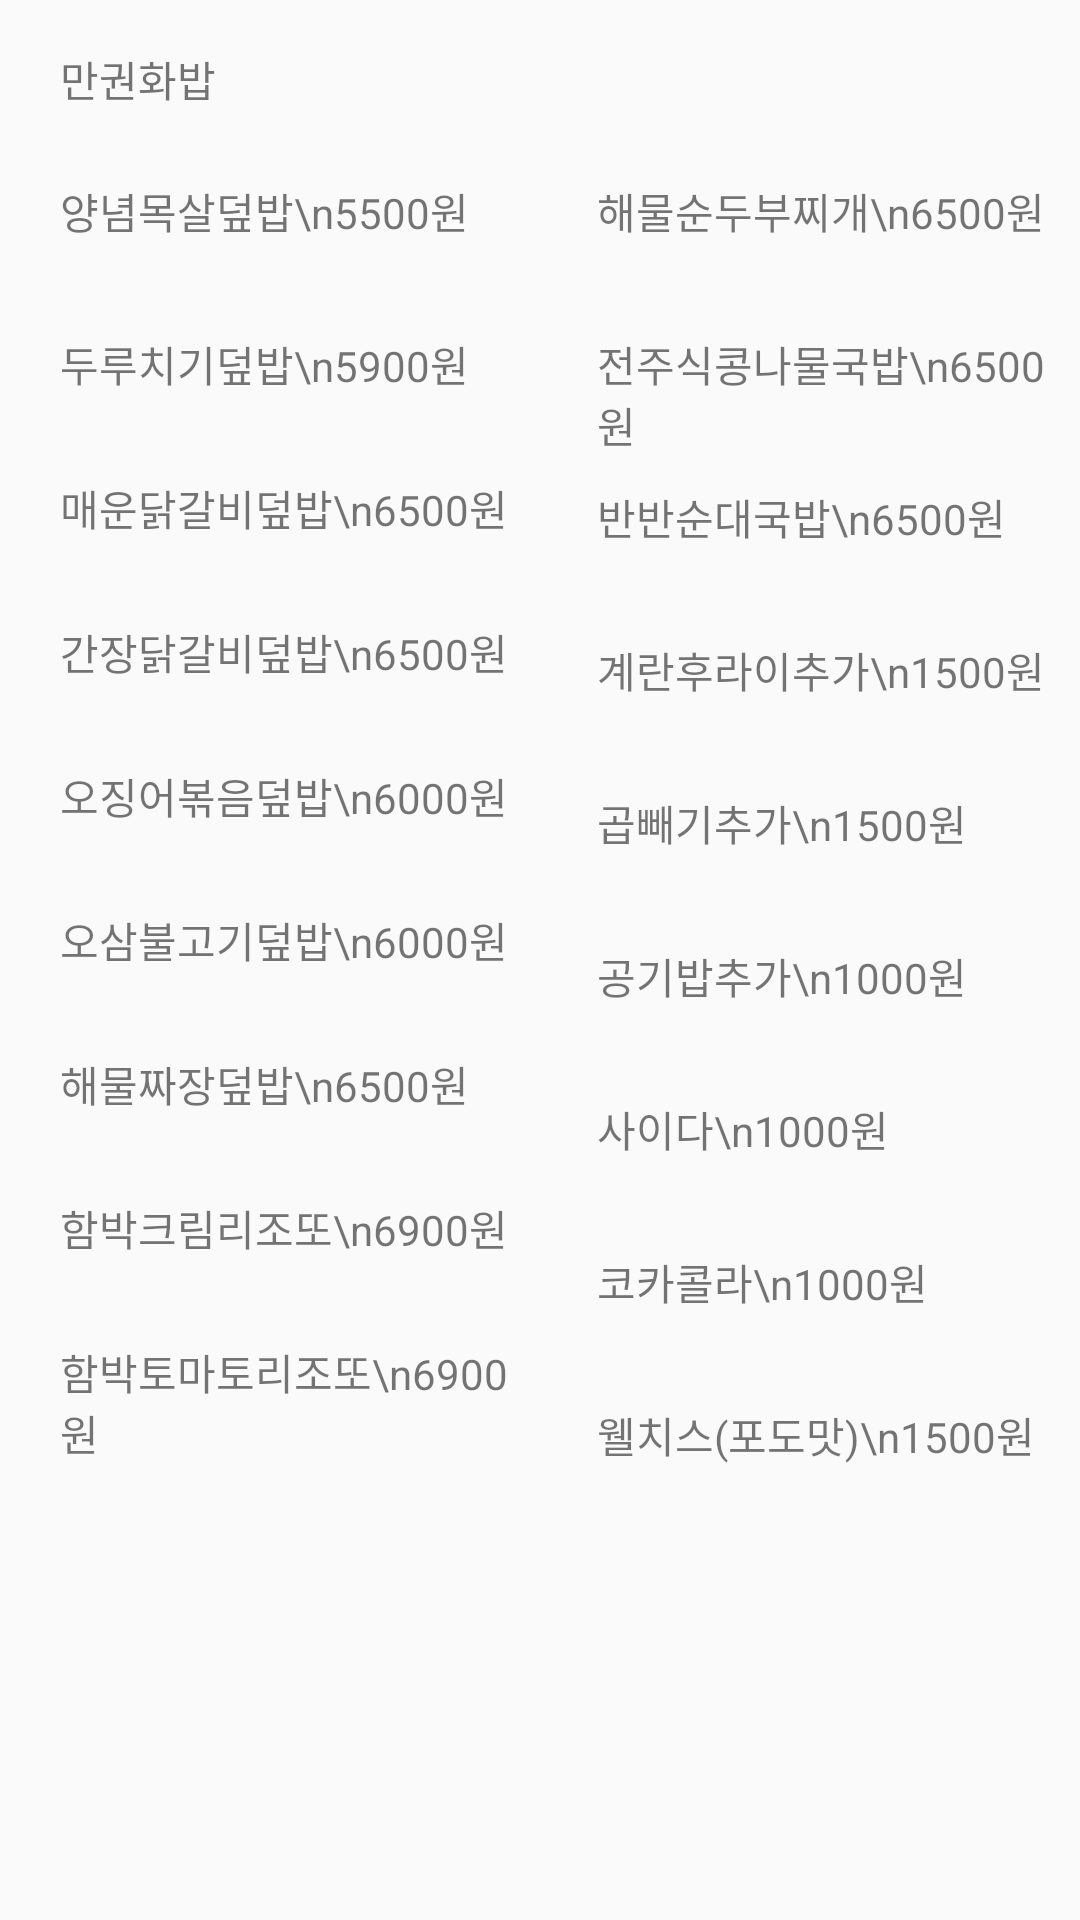

Write the Android layout XML for this screen, with the resource values it uses.
<!-- AndroidManifest.xml: application theme Theme.GuruApp_1 -->
<!-- res/layout/mangeun_menu.xml -->
<?xml version="1.0" encoding="utf-8"?>
<androidx.constraintlayout.widget.ConstraintLayout xmlns:android="http://schemas.android.com/apk/res/android"
    xmlns:app="http://schemas.android.com/apk/res-auto"
    xmlns:tools="http://schemas.android.com/tools"
    android:layout_width="match_parent"
    android:layout_height="match_parent">

    <TextView
        android:id="@+id/manguntext11"
        android:layout_width="151dp"
        android:layout_height="51dp"
        android:layout_marginStart="28dp"
        android:text="전주식콩나물국밥\n6500원"
        app:layout_constraintStart_toEndOf="@+id/manguntext1"
        app:layout_constraintTop_toBottomOf="@+id/manguntext10" />

    <TextView
        android:id="@+id/manguntext12"
        android:layout_width="151dp"
        android:layout_height="51dp"
        android:layout_marginStart="28dp"
        android:text="반반순대국밥\n6500원"
        app:layout_constraintStart_toEndOf="@+id/manguntext1"
        app:layout_constraintTop_toBottomOf="@+id/manguntext11" />

    <TextView
        android:id="@+id/manguntext13"
        android:layout_width="151dp"
        android:layout_height="51dp"
        android:layout_marginStart="28dp"
        android:text="계란후라이추가\n1500원"
        app:layout_constraintStart_toEndOf="@+id/manguntext1"
        app:layout_constraintTop_toBottomOf="@+id/manguntext12" />

    <TextView
        android:id="@+id/manguntext14"
        android:layout_width="151dp"
        android:layout_height="51dp"
        android:layout_marginStart="28dp"
        android:text="곱빼기추가\n1500원"
        app:layout_constraintStart_toEndOf="@+id/manguntext1"
        app:layout_constraintTop_toBottomOf="@+id/manguntext13" />

    <TextView
        android:id="@+id/manguntext15"
        android:layout_width="151dp"
        android:layout_height="51dp"
        android:layout_marginStart="28dp"
        android:text="공기밥추가\n1000원"
        app:layout_constraintStart_toEndOf="@+id/manguntext1"
        app:layout_constraintTop_toBottomOf="@+id/manguntext14" />

    <TextView
        android:id="@+id/manguntext16"
        android:layout_width="151dp"
        android:layout_height="51dp"
        android:layout_marginStart="28dp"
        android:text="사이다\n1000원"
        app:layout_constraintStart_toEndOf="@+id/manguntext1"
        app:layout_constraintTop_toBottomOf="@+id/manguntext15" />

    <TextView
        android:id="@+id/manguntext17"
        android:layout_width="151dp"
        android:layout_height="51dp"
        android:layout_marginStart="28dp"
        android:text="코카콜라\n1000원"
        app:layout_constraintStart_toEndOf="@+id/manguntext1"
        app:layout_constraintTop_toBottomOf="@+id/manguntext16" />

    <TextView
        android:id="@+id/manguntext18"
        android:layout_width="151dp"
        android:layout_height="51dp"
        android:layout_marginStart="28dp"
        android:text="웰치스(포도맛)\n1500원"
        app:layout_constraintStart_toEndOf="@+id/manguntext1"
        app:layout_constraintTop_toBottomOf="@+id/manguntext17" />

    <TextView
        android:id="@+id/manguntext8"
        android:layout_width="151dp"
        android:layout_height="48dp"
        android:layout_marginStart="20dp"
        android:text="함박크림리조또\n6900원"
        app:layout_constraintStart_toStartOf="parent"
        app:layout_constraintTop_toBottomOf="@+id/manguntext7" />

    <TextView
        android:id="@+id/manguntext9"
        android:layout_width="151dp"
        android:layout_height="48dp"
        android:layout_marginStart="20dp"
        android:text="함박토마토리조또\n6900원"
        app:layout_constraintStart_toStartOf="parent"
        app:layout_constraintTop_toBottomOf="@+id/manguntext8" />

    <TextView
        android:id="@+id/manguntext6"
        android:layout_width="151dp"
        android:layout_height="48dp"
        android:layout_marginStart="20dp"
        android:text="오삼불고기덮밥\n6000원"
        app:layout_constraintStart_toStartOf="parent"
        app:layout_constraintTop_toBottomOf="@+id/manguntext5" />

    <TextView
        android:id="@+id/manguntext7"
        android:layout_width="151dp"
        android:layout_height="48dp"
        android:layout_marginStart="20dp"
        android:text="해물짜장덮밥\n6500원"
        app:layout_constraintStart_toStartOf="parent"
        app:layout_constraintTop_toBottomOf="@+id/manguntext6" />

    <TextView
        android:id="@+id/manguntext4"
        android:layout_width="151dp"
        android:layout_height="48dp"
        android:layout_marginStart="20dp"
        android:text="간장닭갈비덮밥\n6500원"
        app:layout_constraintStart_toStartOf="parent"
        app:layout_constraintTop_toBottomOf="@+id/manguntext3" />

    <TextView
        android:id="@+id/manguntext5"
        android:layout_width="151dp"
        android:layout_height="48dp"
        android:layout_marginStart="20dp"
        android:text="오징어볶음덮밥\n6000원"
        app:layout_constraintStart_toStartOf="parent"
        app:layout_constraintTop_toBottomOf="@+id/manguntext4" />

    <TextView
        android:id="@+id/manguntext3"
        android:layout_width="151dp"
        android:layout_height="48dp"
        android:layout_marginStart="20dp"
        android:text="매운닭갈비덮밥\n6500원"
        app:layout_constraintStart_toStartOf="parent"
        app:layout_constraintTop_toBottomOf="@+id/manguntext2" />

    <TextView
        android:id="@+id/manguntext2"
        android:layout_width="151dp"
        android:layout_height="48dp"
        android:layout_marginStart="20dp"
        android:text="두루치기덮밥\n5900원"
        app:layout_constraintStart_toStartOf="parent"
        app:layout_constraintTop_toBottomOf="@+id/manguntext1" />

    <TextView
        android:id="@+id/manguntext"
        android:layout_width="99dp"
        android:layout_height="44dp"
        android:layout_marginStart="20dp"
        android:layout_marginTop="16dp"
        android:text="만권화밥"
        app:layout_constraintStart_toStartOf="parent"
        app:layout_constraintTop_toTopOf="parent" />

    <TextView
        android:id="@+id/manguntext1"
        android:layout_width="151dp"
        android:layout_height="51dp"
        android:layout_marginStart="20dp"
        android:text="양념목살덮밥\n5500원"
        app:layout_constraintStart_toStartOf="parent"
        app:layout_constraintTop_toBottomOf="@+id/manguntext" />

    <TextView
        android:id="@+id/manguntext10"
        android:layout_width="151dp"
        android:layout_height="51dp"
        android:layout_marginStart="28dp"
        android:text="해물순두부찌개\n6500원"
        app:layout_constraintStart_toEndOf="@+id/manguntext1"
        app:layout_constraintTop_toBottomOf="@+id/manguntext" />

</androidx.constraintlayout.widget.ConstraintLayout>
<!-- resources referenced by this layout -->
<resources>
  <style name="Theme.GuruApp_1" parent="Theme.AppCompat.Light.DarkActionBar">
          
          <item name="colorPrimary">@color/main_red</item>
          <item name="colorPrimaryVariant">@color/main_red_dark</item>
          <item name="colorOnPrimary">@color/white</item>
  
          
          <item name="android:statusBarColor" tools:targetApi="l">?attr/colorPrimaryVariant</item>
          
      </style>
  <color name="main_red">#AC3030</color>
  <color name="main_red_dark">#792222</color>
  <color name="white">#FFFFFFFF</color>
</resources>
